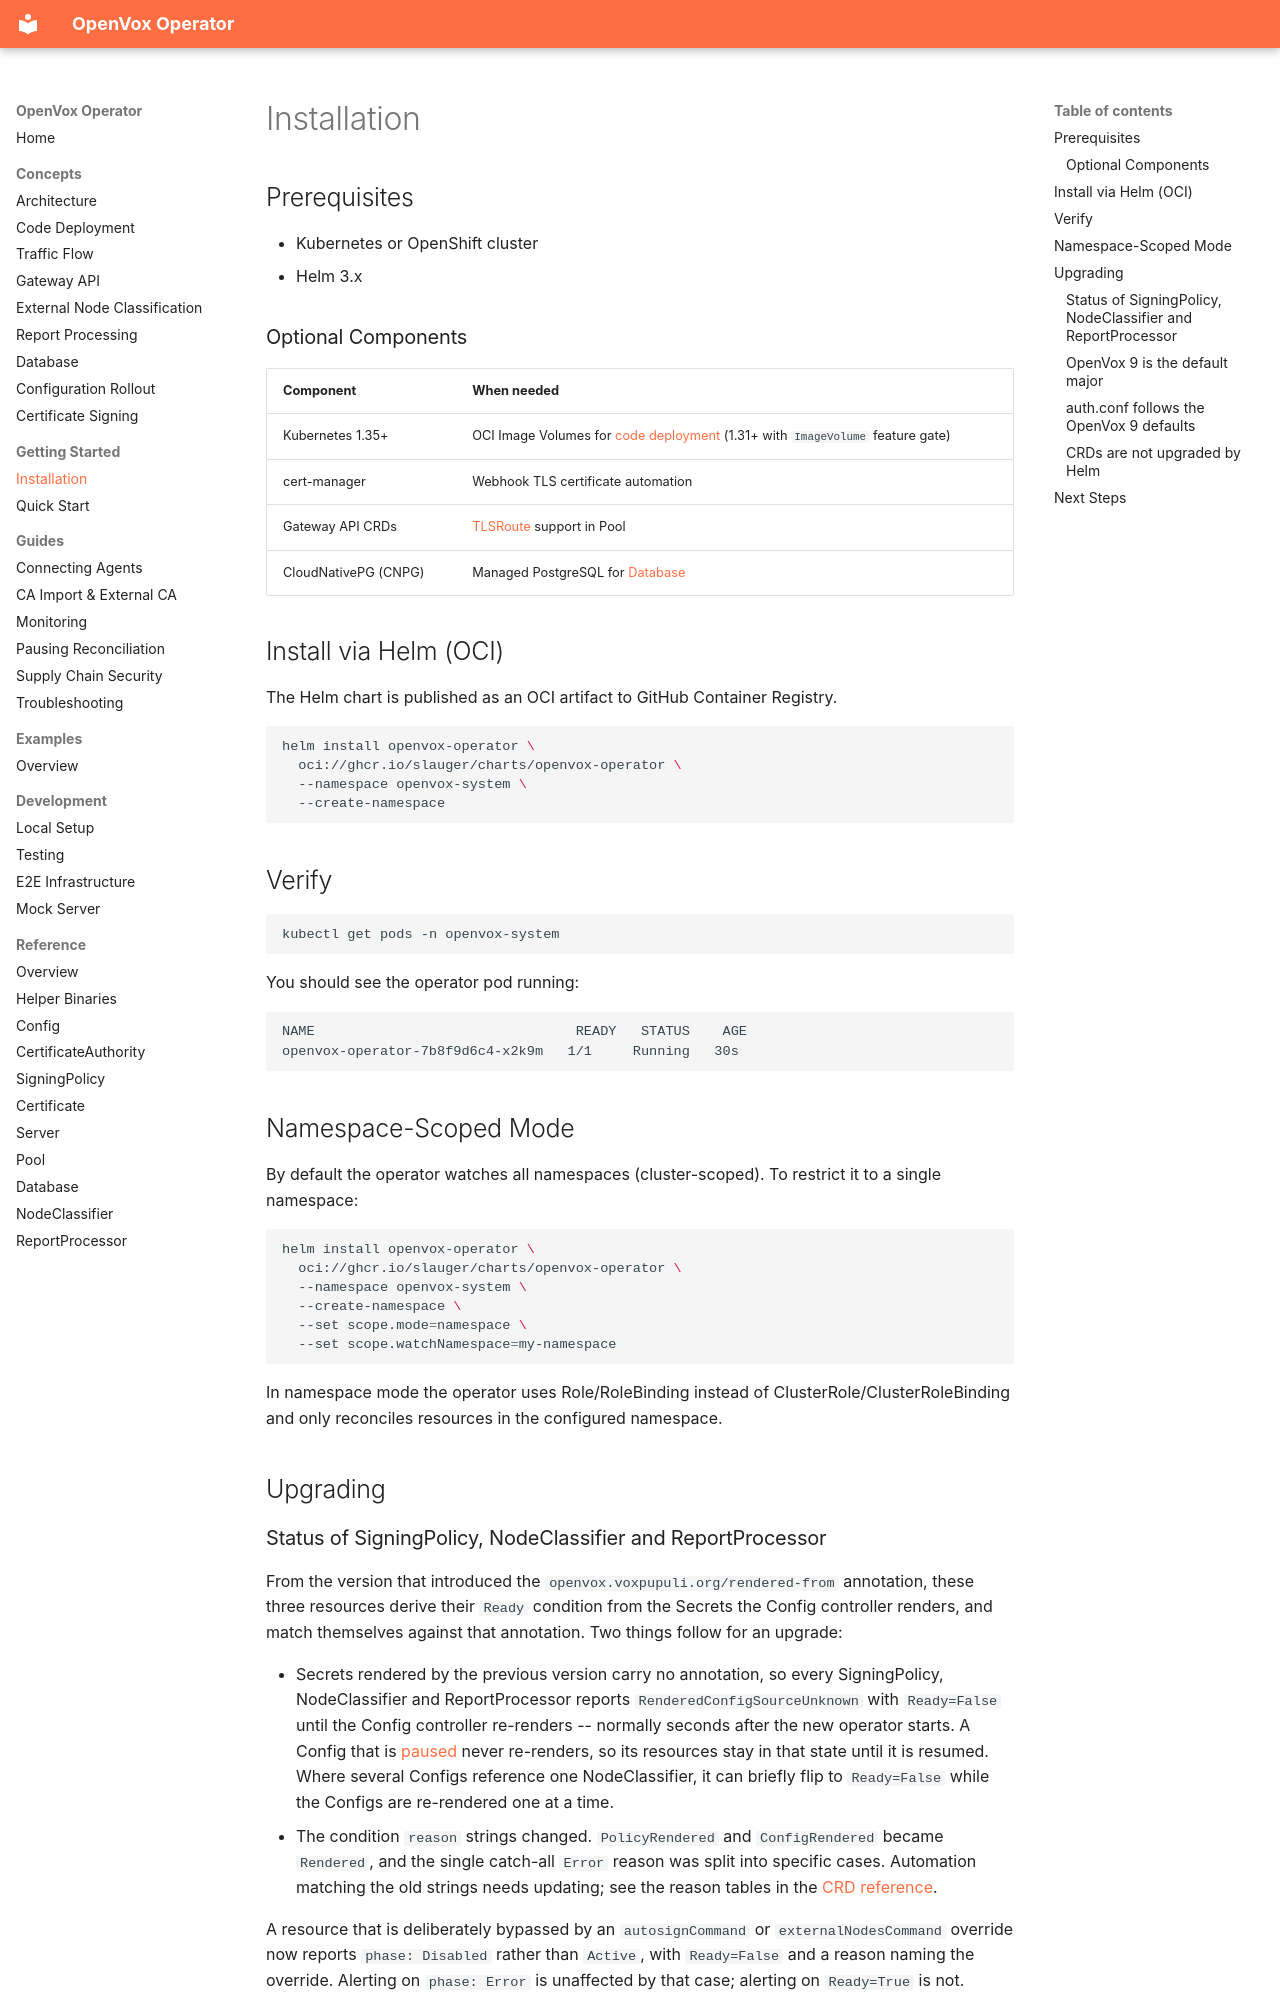

repository: slauger/openvox-operator · page: getting-started/installation/index.html · generator: mkdocs

# Installation

## Prerequisites

- Kubernetes or OpenShift cluster
- Helm 3.x

### Optional Components

| Component | When needed |
|---|---|
| Kubernetes 1.35+ | OCI Image Volumes for [code deployment](../concepts/code-deployment.md) (1.31+ with `ImageVolume` feature gate) |
| cert-manager | Webhook TLS certificate automation |
| Gateway API CRDs | [TLSRoute](../concepts/gateway-api.md) support in Pool |
| CloudNativePG (CNPG) | Managed PostgreSQL for [Database](../reference/database.md) |

## Install via Helm (OCI)

The Helm chart is published as an OCI artifact to GitHub Container Registry.

```bash
helm install openvox-operator \
  oci://ghcr.io/slauger/charts/openvox-operator \
  --namespace openvox-system \
  --create-namespace
```

## Verify

```bash
kubectl get pods -n openvox-system
```

You should see the operator pod running:

```
NAME                                READY   STATUS    AGE
openvox-operator-7b8f9d6c4-x2k9m   1/1     Running   30s
```

## Namespace-Scoped Mode

By default the operator watches all namespaces (cluster-scoped). To restrict it to a single namespace:

```bash
helm install openvox-operator \
  oci://ghcr.io/slauger/charts/openvox-operator \
  --namespace openvox-system \
  --create-namespace \
  --set scope.mode=namespace \
  --set scope.watchNamespace=my-namespace
```

In namespace mode the operator uses Role/RoleBinding instead of ClusterRole/ClusterRoleBinding and only reconciles resources in the configured namespace.

## Upgrading

### Status of SigningPolicy, NodeClassifier and ReportProcessor

From the version that introduced the `openvox.voxpupuli.org/rendered-from`
annotation, these three resources derive their `Ready` condition from the
Secrets the Config controller renders, and match themselves against that
annotation. Two things follow for an upgrade:

- Secrets rendered by the previous version carry no annotation, so every
  SigningPolicy, NodeClassifier and ReportProcessor reports
  `RenderedConfigSourceUnknown` with `Ready=False` until the Config controller
  re-renders -- normally seconds after the new operator starts. A Config that is
  [paused](../guides/pausing-reconciliation.md) never re-renders, so its
  resources stay in that state until it is resumed. Where several Configs
  reference one NodeClassifier, it can briefly flip to `Ready=False` while the
  Configs are re-rendered one at a time.
- The condition `reason` strings changed. `PolicyRendered` and `ConfigRendered`
  became `Rendered`, and the single catch-all `Error` reason was split into
  specific cases. Automation matching the old strings needs updating; see the
  reason tables in the [CRD reference](../reference/index.md).

A resource that is deliberately bypassed by an `autosignCommand` or
`externalNodesCommand` override now reports `phase: Disabled` rather than
`Active`, with `Ready=False` and a reason naming the override. Alerting on
`phase: Error` is unaffected by that case; alerting on `Ready=True` is not.
